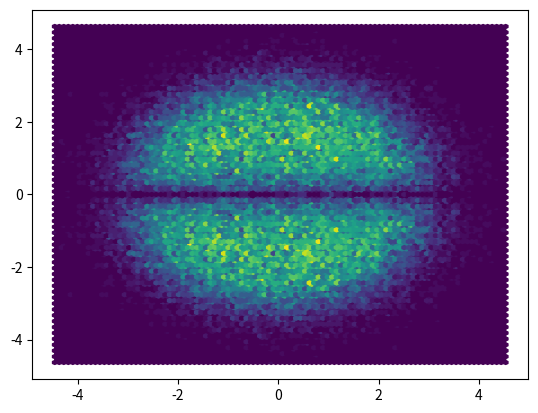

Write Python code to recreate this figure.
import numpy as np

triangular_numbers = np.array([x*(x+1)/2 for x in range(10)])

triangular_numbers_again = np.array([range(10)]) * np.array([range(1,11)]) / 2

zs = np.zeros( 17 )
zs

x = np.linspace( 0, 17, 100 )
x

import math
xs = np.linspace( 0, 6, 100 )
ys = np.zeros( 100 )
for i in range(100):
  ys[i] = math.sin(xs[i])

xs = np.linspace( 0, 6, 100 )
ys = np.sin(xs)

m = np.array([[i+j for i in range(4)] for j in range(4)])

m*m

np.matmul(m,m)

N = 10000
dimension = 10
matrices = np.random.normal(0,1,size=(N,dimension,dimension))

es = np.linalg.eigvals(matrices)

es = es.reshape(N * dimension)

es = np.stack((es.real,es.imag),-1)
es = es[es[:,1] != 0] # throw away real eigenvalues
real_part = es[:,0]
imag_part = es[:,1]

import matplotlib.pyplot as plt
plt.hexbin(real_part,imag_part)
plt.show()